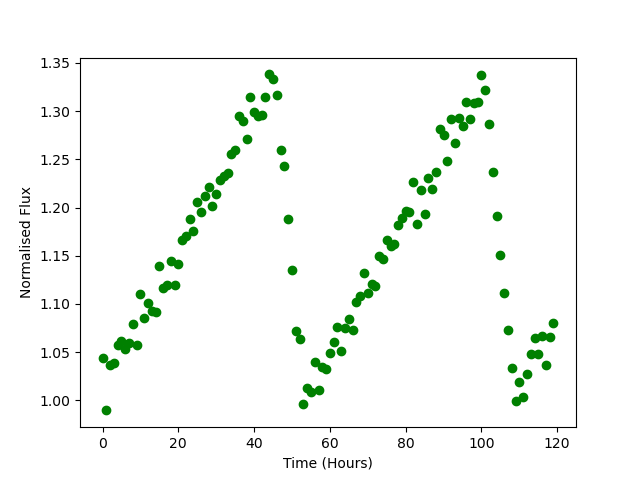

Source data for this figure (header and first rows):
Time, Flux
0.0, 1.044
1.0, 0.9897
2.0, 1.037
3.0, 1.039
4.0, 1.058
5.0, 1.062
6.0, 1.053
7.0, 1.059
8.0, 1.079
9.0, 1.058
10.0, 1.11
11.0, 1.085
12.0, 1.101
13.0, 1.093
14.0, 1.092
15.0, 1.139
16.0, 1.117
17.0, 1.119
18.0, 1.145
19.0, 1.119
20.0, 1.141
21.0, 1.167
22.0, 1.17
23.0, 1.188
24.0, 1.175
25.0, 1.206
26.0, 1.195
27.0, 1.212
28.0, 1.221
29.0, 1.202
30.0, 1.214
31.0, 1.229
32.0, 1.233
33.0, 1.235
34.0, 1.256
35.0, 1.26
36.0, 1.295
37.0, 1.29
38.0, 1.272
39.0, 1.315
40.0, 1.299
41.0, 1.295
42.0, 1.296
43.0, 1.315
44.0, 1.338
45.0, 1.333
46.0, 1.317
47.0, 1.259
48.0, 1.243
49.0, 1.188
50.0, 1.136
51.0, 1.072
52.0, 1.063
53.0, 0.9968
54.0, 1.013
55.0, 1.009
56.0, 1.04
57.0, 1.01
58.0, 1.035
59.0, 1.032
... 60 more rows
